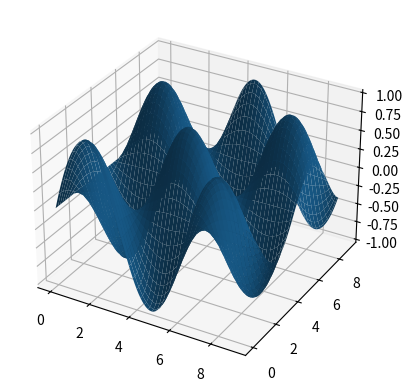

Source code (Python):
# -*- coding: utf-8 -*-
import numpy
import scipy.interpolate
import matplotlib.pyplot as plt 
from mpl_toolkits.mplot3d import Axes3D

x = y = numpy.arange(10)
f = (lambda i,j:numpy.sin(i) * numpy.cos(j))
A = numpy.fromfunction(f,(10,10))

spline = scipy.interpolate.RectBivariateSpline(x,y,A)
fig = plt.figure()
subplot = fig.add_subplot(111,projection='3d')
xx = numpy.mgrid[0:9:100j,0:9:100j]
A = spline(numpy.linspace(0,9,100),numpy.linspace(0,9,100))
subplot.plot_surface(xx[0],xx[1],A)
plt.show()